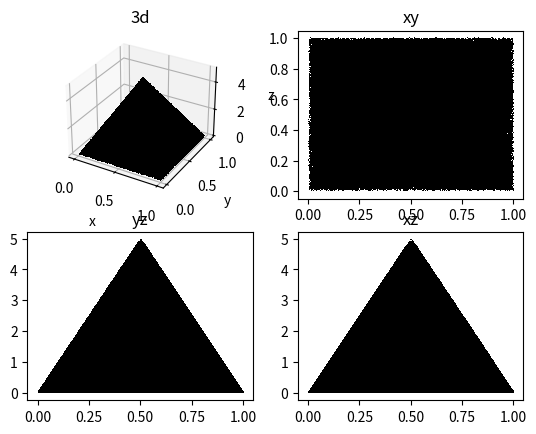

Source code (Python):
import numpy as np
from matplotlib import pyplot as plt
from scipy.linalg import norm

a = 1  # todo bok podstawy
h = 10  # todo wysokosc ostrosupa to polowa h
liczba_punktow = 10000000  # todo liczba punktow

xksy_poczatkowe = np.random.rand(liczba_punktow)*a  # todo x
ygreki_poczatkowe = np.random.rand(liczba_punktow)*a  # todo y
zety_poczatkowe = np.random.rand(liczba_punktow)*h  # todo z

punkty_poczatkowe = np.array(
    [xksy_poczatkowe, ygreki_poczatkowe, zety_poczatkowe])

# todo tworzenie strosupa z punktow
punkciki = punkty_poczatkowe[:,
                             punkty_poczatkowe[2, :] < h*punkty_poczatkowe[0, :]]
punkciki = punkciki[:, -punkciki[2, :] > h*(punkciki[0, :]-a)]
punkciki = punkciki[:, -punkciki[2, :] > h*(punkciki[1, :]-a)]
punkciki = punkciki[:, punkciki[2, :] < h*(punkciki[1, :])]

n = np.size(punkciki)/3  # todo ile punktow sie lapie do figury

ro = 1  # todo gestosć ladunku przyjmujemy ze jest rowna 1


# todo funkcja odpowiada za ryspowanie bryły
def rysowanie():
    plt.close('all')
    fig = plt.figure()
    ax = fig.add_subplot(221, projection='3d')
    ax.plot(punkciki[0, :], punkciki[1, :],
            punkciki[2, :], ',k')  # todo 3d ostroslup
    ax2 = fig.add_subplot(222)
    ax2.plot(punkciki[0, :], punkciki[1, :], ',k')  # todo xy
    ax3 = fig.add_subplot(223)
    ax3.plot(punkciki[0, :], punkciki[2, :], ',k')  # todo yz
    ax4 = fig.add_subplot(224)
    ax4.plot(punkciki[1, :], punkciki[2, :], ',k')  # todo xz
    ax.set_title('3d')
    ax.set_xlabel('x')
    ax.set_ylabel('y')
    ax.set_zlabel('z')
    ax2.set_title('xy')
    ax3.set_title('yz')
    ax4.set_title('xz')
    plt.show()


# todo Definicja momentu kwadrupolowego
def defninicja_moemntu_kadrupolowego(a, b, delta_kronekera, r):
    return (3*a*b-r*r*delta_kronekera)*ro


# todo funkcja liczy momenty kwadrupolowe
def liczyenie():
    TABELA_9zer = np.zeros((3, 3))  # todo macierz 9 zer
    Obietosc = (1/3)*a**2*h  # todo obietosc ostrosulpa
    # todo zwraca wektor z normami wszystkich współrzędnych
    r = norm(punkciki, axis=0)

    for kolumna in range(3):
        for wiersz in range(3):
            delta_kronekera = 0  # todo delta kronekera rowna 0
            if (kolumna == wiersz):
                delta_kronekera = 1  # todo delta kronekera rowna 1
            tablica = defninicja_moemntu_kadrupolowego(punkciki[kolumna, :], punkciki[wiersz, :],
                                                       delta_kronekera, r)  # todo wartosci funkcji
            max_wartosc = np.amax(
                tablica)+np.abs(np.amax(tablica)) * 0.02  # todo max wartośc plus 2 %
            min_wartosc = np.amin(
                tablica)-np.abs(np.amin(tablica)) * 0.02  # todo min wartośc minus 2 %

            # todo losowanie wartosci funkcji
            f_losowe = (np.random.rand(int(n)) *
                        (max_wartosc-min_wartosc) + min_wartosc)

            zmienna_tym = tablica[f_losowe > tablica]  # todo chwilowa wartość
            zmienna_tym_0 = f_losowe[f_losowe > tablica]
            zmienna_tym2 = zmienna_tym[zmienna_tym_0 < 0]
            liczba_pkt_ujemnych = np.size(zmienna_tym2)

            zmienna_tym = tablica[f_losowe < tablica]  # todo chwilowa wartość
            zmienna_tym_0 = f_losowe[f_losowe < tablica]
            zmienna_tym2 = zmienna_tym[zmienna_tym_0 > 0]
            liczba_pkt_dodatnich = np.size(zmienna_tym2)

            print('punkty :   ', kolumna, wiersz, '   ', 'liczba punktow dodatnich =    ', liczba_pkt_dodatnich, '     ', 'liczba punktow ujemnych =    ', liczba_pkt_ujemnych, '   ',  'maksymalan wartosc funkcji =    ', max_wartosc, '   ',
                  'minimalna wartosc funkcji =    ', min_wartosc, '   ', 'maksimum funkcji_0=    ', np.amax(f_losowe), '   ', 'minimum funkcji_0=    ', np.amin(f_losowe), '   ')  # todo np.amax daje najwyzszą wartość a np.amin daje najniższą wartość

            # ! print('punkt: {:4f}, {:4f} liczba_pkt_dodatnich= {:4f} liczba_pkt_ujemnych= {:4f} max_wartosc f= {:4f}min_wartosc= {:4f} max f0= {:4f} min f0={:4f}'.format(
            # ! kolumna, wiersz, liczba_pkt_dodatnich, liczba_pkt_ujemnych, max_wartosc, min_wartosc, np.amax(f_losowe), np.amin(f_losowe))) no coz nie wychodzi wyjustowanie tekstu

            TABELA_9zer[kolumna][wiersz] = (liczba_pkt_dodatnich-liczba_pkt_ujemnych) * Obietosc*(
                max_wartosc-min_wartosc) / n  # todo moment kwadrupolowey

    # todo ślad macierzy momnetu kwadrupolowego
    slad_macierzy = TABELA_9zer[0][0]+TABELA_9zer[1][1]+TABELA_9zer[2][2]

    print('Moment kwadrupolowy jest rowny: ')
    print(TABELA_9zer)
    print('slad tej macierzy= ', slad_macierzy)


# todo funkcjulki
liczyenie()
rysowanie()
